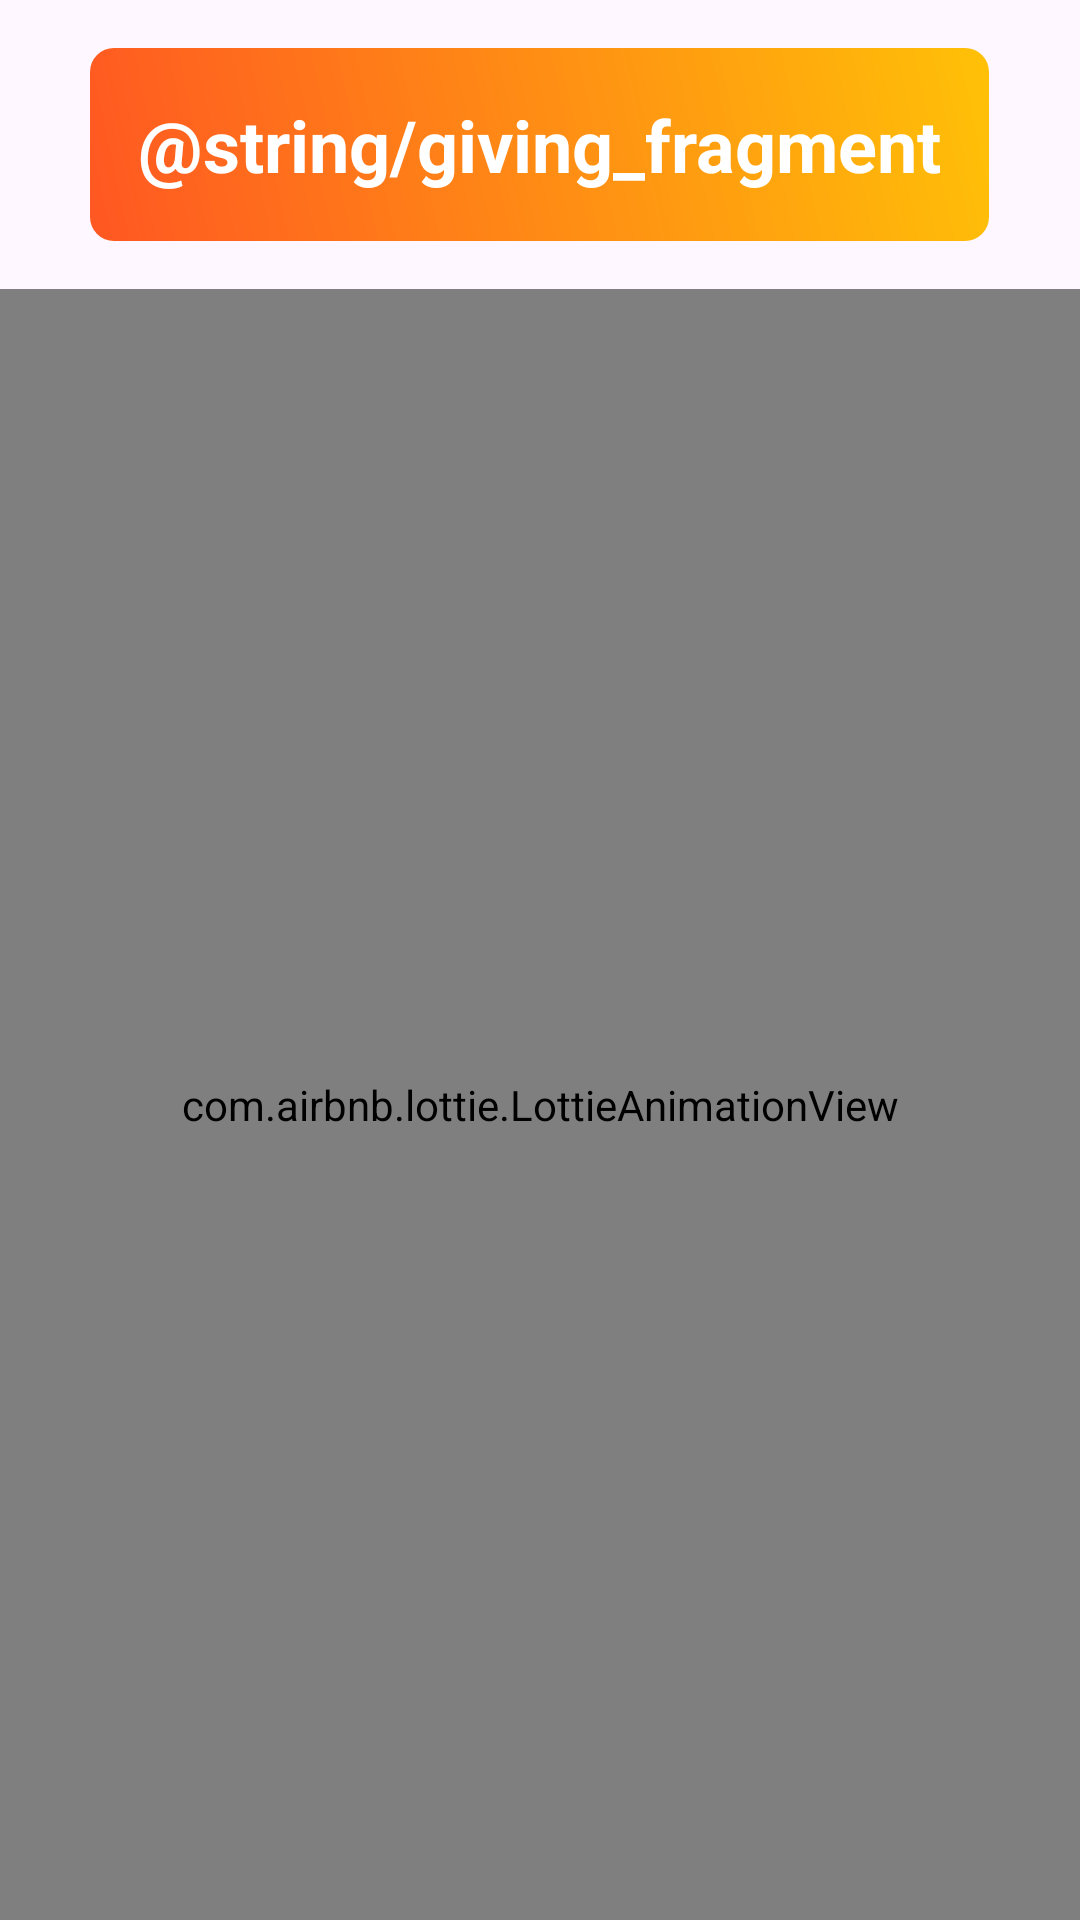

Layout XML and referenced resources for this Android screen:
<!-- AndroidManifest.xml: application theme Theme.KeKodProject -->
<!-- res/layout/fragment_giving.xml -->
<?xml version="1.0" encoding="utf-8"?>
<LinearLayout xmlns:android="http://schemas.android.com/apk/res/android"
    xmlns:app="http://schemas.android.com/apk/res-auto"
    xmlns:tools="http://schemas.android.com/tools"
    android:layout_width="match_parent"
    android:layout_height="match_parent"
    android:gravity="center"
    android:orientation="vertical"
    tools:context=".presentation.GivingFragment">

    <TextView
        android:id="@+id/titleText"
        android:layout_width="wrap_content"
        android:layout_height="wrap_content"
        android:layout_marginTop="16dp"
        android:layout_marginBottom="16dp"
        android:background="@drawable/bg_text"
        android:gravity="center"
        android:padding="16dp"
        android:text="@string/giving_fragment"
        android:textColor="@color/white"
        android:textSize="24sp"
        android:textStyle="bold" />

    <com.airbnb.lottie.LottieAnimationView
        android:id="@+id/animationView"
        android:layout_width="match_parent"
        android:layout_height="0dp"
        android:layout_weight="1"
        app:lottie_autoPlay="true"
        app:lottie_fileName="giving_anim.json"
        app:lottie_loop="true" />

</LinearLayout>
<!-- resources referenced by this layout -->
<resources>
  <color name="white">#FFFFFFFF</color>
  <!-- drawable bg_text (drawable) -->
  <?xml version="1.0" encoding="utf-8"?>
  <shape xmlns:android="http://schemas.android.com/apk/res/android">
      <gradient
          android:startColor="#FF5722"
          android:endColor="#FFC107"
          android:angle="45"/>
      <corners android:radius="8dp"/>
      <padding
          android:left="8dp"
          android:top="8dp"
          android:right="8dp"
          android:bottom="8dp"/>
  </shape>
  <style name="Theme.KeKodProject" parent="Base.Theme.KeKodProject" />
  <style name="Base.Theme.KeKodProject" parent="Theme.Material3.DayNight.NoActionBar">
          
          
      </style>
</resources>
